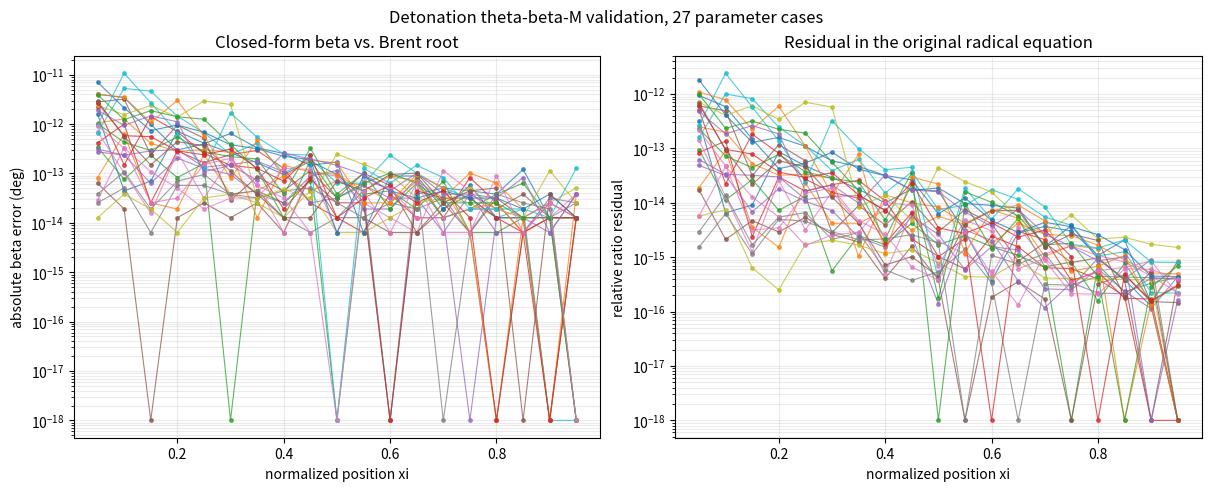

Generate this figure with matplotlib:
#!/usr/bin/env python3
"""
爆轰 theta-beta-M 精确反演的数值验证程序。

本程序完成三类相互独立的核对：

1. 用 Cardano/三角公式求推导所得的 tan(beta) 三次方程；
2. 用 Brent 法直接求原始含根号的高压缩支方程；
3. 用解析重根三次式求脱体点，并与原始极曲线上的数值极大值比较。

角度在内部全部使用弧度，CSV 和终端摘要中的角度使用度。
热释放参数 Q 的无量纲定义与推导文档完全相同。
"""

from __future__ import annotations

import argparse
import itertools
import math
import sys
from dataclasses import asdict, dataclass
from pathlib import Path
from typing import Iterable, Sequence

import matplotlib

matplotlib.use("Agg")
import matplotlib.pyplot as plt
import numpy as np
import pandas as pd
from scipy.optimize import brentq, minimize_scalar


RAD_TO_DEG = 180.0 / math.pi
ROOT_TOL = 2.0e-11
FILTER_TOL = 2.0e-9


@dataclass(frozen=True)
class Params:
    """一组上游参数。"""

    M: float
    gamma: float
    Q: float

    @property
    def m(self) -> float:
        return self.M * self.M

    @property
    def qprime(self) -> float:
        return 2.0 * (self.gamma - 1.0) * self.Q / self.gamma


@dataclass(frozen=True)
class CJPoint:
    """CJ 起点。"""

    M_cj: float
    u_cj: float
    beta_cj: float
    theta_cj: float
    X_cj: float


@dataclass(frozen=True)
class DetachmentPoint:
    """附体极曲线的脱体极限。"""

    theta_max: float
    beta_max: float
    s: float
    y: float


def scaled_tolerance(*values: float, factor: float = ROOT_TOL) -> float:
    return factor * max(1.0, *(abs(v) for v in values))


def unique_sorted(values: Iterable[float], tol: float = 2.0e-10) -> list[float]:
    values = sorted(float(v) for v in values if math.isfinite(float(v)))
    result: list[float] = []
    for value in values:
        if not result or abs(value - result[-1]) > tol * max(1.0, abs(value)):
            result.append(value)
    return result


def real_cubic_roots(
    a: float, b: float, c: float, d: float, tol: float = ROOT_TOL
) -> list[float]:
    """
    用实数 Cardano/三角公式求 a*x^3+b*x^2+c*x+d=0 的全部不同实根。

    这里不调用 numpy.roots，以便被验证的对象确实是推导中的闭式公式。
    仅在首项因浮点舍入退化时，降为二次或一次方程。
    """

    coefficient_scale = max(1.0, abs(a), abs(b), abs(c), abs(d))
    eps = tol * coefficient_scale

    if abs(a) <= eps:
        if abs(b) <= eps:
            if abs(c) <= eps:
                return []
            return [-d / c]
        discriminant = c * c - 4.0 * b * d
        disc_tol = tol * max(1.0, c * c, abs(4.0 * b * d))
        if discriminant < -disc_tol:
            return []
        discriminant = max(0.0, discriminant)
        sqrt_disc = math.sqrt(discriminant)
        return unique_sorted(
            [(-c + sqrt_disc) / (2.0 * b), (-c - sqrt_disc) / (2.0 * b)]
        )

    p = (3.0 * a * c - b * b) / (3.0 * a * a)
    q = (
        27.0 * a * a * d
        - 9.0 * a * b * c
        + 2.0 * b * b * b
    ) / (27.0 * a * a * a)
    shift = b / (3.0 * a)
    discriminant = (0.5 * q) ** 2 + (p / 3.0) ** 3
    disc_scale = max(1.0, (0.5 * q) ** 2, abs((p / 3.0) ** 3))
    disc_tol = tol * disc_scale

    if discriminant > disc_tol:
        sqrt_disc = math.sqrt(discriminant)
        z = float(np.cbrt(-0.5 * q + sqrt_disc) + np.cbrt(-0.5 * q - sqrt_disc))
        return [z - shift]

    if discriminant >= -disc_tol:
        if abs(q) <= scaled_tolerance(p, q, factor=tol):
            return [-shift]
        u = float(np.cbrt(-0.5 * q))
        return unique_sorted([2.0 * u - shift, -u - shift])

    if p >= 0.0:
        raise ArithmeticError(
            "三实根分支出现 p>=0，说明浮点判别式或系数量级异常。"
        )

    cosine_argument = (
        (3.0 * q / (2.0 * p)) * math.sqrt(-3.0 / p)
    )
    cosine_argument = min(1.0, max(-1.0, cosine_argument))
    phi = math.acos(cosine_argument) / 3.0
    amplitude = 2.0 * math.sqrt(-p / 3.0)
    roots = [
        amplitude * math.cos(phi - 2.0 * math.pi * k / 3.0) - shift
        for k in range(3)
    ]
    return unique_sorted(roots)


def cj_point(params: Params) -> CJPoint:
    """由 D=0 求物理 CJ 法向马赫数及其斜波起点。"""

    gamma = params.gamma
    A_cj = 1.0 + (gamma * gamma - 1.0) * params.Q / gamma
    if A_cj < 1.0:
        raise ValueError("当前参数导致 CJ 根号无实数值。")
    u_cj = A_cj + math.sqrt(max(0.0, A_cj * A_cj - 1.0))
    M_cj = math.sqrt(u_cj)
    if params.M <= M_cj:
        raise ValueError(
            f"M={params.M:g} 不大于 M_CJ={M_cj:.12g}，"
            "不存在非退化的附体斜弱过驱动支。"
        )
    beta_cj = math.asin(M_cj / params.M)
    X_cj = (gamma + 1.0) * u_cj / (1.0 + gamma * u_cj)
    theta_cj = beta_cj - math.atan(math.tan(beta_cj) / X_cj)
    return CJPoint(M_cj, u_cj, beta_cj, theta_cj, X_cj)


def normal_mach_squared(beta: float, params: Params) -> float:
    return params.m * math.sin(beta) ** 2


def radical_D_from_u(u: float, params: Params) -> float:
    gamma = params.gamma
    return (
        (u - 1.0) ** 2
        - 2.0 * (gamma * gamma - 1.0) * u * params.Q / gamma
    )


def compression_ratio_high(beta: float, params: Params) -> float:
    """原始 R-H 关系的高压缩根 X_+。"""

    u = normal_mach_squared(beta, params)
    D = radical_D_from_u(u, params)
    d_tol = 5.0e-12 * max(1.0, (u - 1.0) ** 2)
    if D < -d_tol:
        return math.nan
    sqrt_D = math.sqrt(max(0.0, D))
    denominator = 1.0 + params.gamma * u - sqrt_D
    if denominator <= 0.0:
        return math.nan
    return (params.gamma + 1.0) * u / denominator


def theta_from_beta_high(beta: float, params: Params) -> float:
    """在原始含根号高压缩极曲线上，由 beta 直接计算 theta。"""

    X = compression_ratio_high(beta, params)
    if not math.isfinite(X) or X <= 0.0:
        return math.nan
    return beta - math.atan(math.tan(beta) / X)


def original_ratio_residual(beta: float, theta: float, params: Params) -> float:
    """
    原始方程的相对残差：

        tan(beta)/tan(beta-theta) = X_+(beta).
    """

    X = compression_ratio_high(beta, params)
    X_geo = math.tan(beta) / math.tan(beta - theta)
    return abs(X_geo - X) / max(1.0, abs(X))


def cubic_coefficients(theta: float, params: Params) -> tuple[float, ...]:
    tau = math.tan(theta)
    m = params.m
    qp = params.qprime
    a3 = tau * tau * (qp + (params.gamma - 1.0) * m + 2.0)
    a2 = 2.0 * tau * (qp - (m - 1.0))
    a1 = qp + tau * tau * ((params.gamma + 1.0) * m + 2.0)
    a0 = 2.0 * tau
    return a3, a2, a1, a0


def normalized_polynomial_residual(
    x: float, coefficients: Sequence[float]
) -> float:
    value = 0.0
    scale = 0.0
    degree = len(coefficients) - 1
    for index, coefficient in enumerate(coefficients):
        power = degree - index
        value += coefficient * x**power
        scale += abs(coefficient) * abs(x) ** power
    return abs(value) / max(1.0, scale)


def root_diagnostics(
    t: float, theta: float, params: Params, cj: CJPoint
) -> dict[str, float | bool]:
    tau = math.tan(theta)
    u = params.m * t * t / (1.0 + t * t)
    r = (t - tau) / (t * (1.0 + t * tau))
    R = 1.0 + params.gamma * u - (params.gamma + 1.0) * u * r
    D = radical_D_from_u(u, params)
    beta = math.atan(t)
    coefficients = cubic_coefficients(theta, params)
    geometry_ok = t > tau - FILTER_TOL * max(1.0, abs(tau))
    cj_ok = u >= cj.u_cj - FILTER_TOL * max(1.0, cj.u_cj)
    high_compression_ok = R >= -FILTER_TOL * max(1.0, abs(R))
    return {
        "t": t,
        "beta": beta,
        "u": u,
        "r": r,
        "R": R,
        "D": D,
        "D_minus_R2": D - R * R,
        "cubic_residual": normalized_polynomial_residual(t, coefficients),
        "geometry_ok": geometry_ok,
        "cj_ok": cj_ok,
        "high_compression_ok": high_compression_ok,
        "accepted": geometry_ok and cj_ok and high_compression_ok,
    }


def closed_form_weak_beta(
    theta: float, params: Params, cj: CJPoint
) -> tuple[float, list[dict[str, float | bool]]]:
    """
    求三次式的全部实根，按几何、CJ 和平方前符号条件筛选，
    再取高压缩支中较小的 beta。
    """

    # CJ 是根号判别式 D=0 的分支端点。完整分段闭式在此处本来就应使用
    # 独立的 beta_CJ 公式；若仍从三次式取近似根，D 中的相消会把极小的
    # beta 舍入误差放大成 O(sqrt(eps)) 的回代误差。Q=0 时原三次式还会
    # 在 theta=0 进一步退化为 0=0。
    cj_theta_tol = ROOT_TOL * max(1.0, abs(cj.theta_cj))
    if abs(theta - cj.theta_cj) <= cj_theta_tol:
        t_cj = math.tan(cj.beta_cj)
        diagnostics = [root_diagnostics(t_cj, theta, params, cj)]
        return cj.beta_cj, diagnostics

    roots = real_cubic_roots(*cubic_coefficients(theta, params))
    diagnostics = [root_diagnostics(t, theta, params, cj) for t in roots]
    accepted = [item for item in diagnostics if bool(item["accepted"])]
    if not accepted:
        detail = ", ".join(
            f"t={float(item['t']):.8g}, "
            f"u={float(item['u']):.8g}, R={float(item['R']):.8g}"
            for item in diagnostics
        )
        raise RuntimeError(f"没有找到合法的高压缩根。候选根：{detail}")
    selected = min(accepted, key=lambda item: float(item["beta"]))
    return float(selected["beta"]), diagnostics


def closed_form_detachment(params: Params, cj: CJPoint) -> DetachmentPoint:
    """用重根条件导出的 y 三次式求解析脱体点。"""

    m = params.m
    qp = params.qprime
    A = qp + (params.gamma - 1.0) * m + 2.0
    B = qp - (m - 1.0)
    C = (params.gamma + 1.0) * m + 2.0
    y_roots = real_cubic_roots(A * C, B * C + 3.0 * A, 4.0 * B, qp)

    candidates: list[DetachmentPoint] = []
    for y in y_roots:
        if y <= 0.0:
            continue
        s = -(3.0 * A * y * y + 4.0 * B * y + qp) / C
        if s <= 0.0:
            continue
        tau = math.sqrt(s)
        t = y / tau
        if t <= tau:
            continue
        theta = math.atan(tau)
        beta = math.atan(t)
        diagnostics = root_diagnostics(t, theta, params, cj)
        if not bool(diagnostics["accepted"]):
            continue
        candidates.append(DetachmentPoint(theta, beta, s, y))

    if not candidates:
        raise RuntimeError(
            "脱体重根三次式没有通过 y>0、s>0、几何、CJ 和高压缩条件的根。"
        )
    return max(candidates, key=lambda point: point.s)


def numerical_detachment(params: Params, cj: CJPoint) -> DetachmentPoint:
    """
    不使用三次式，直接在原始含根号极曲线上数值最大化 theta(beta)。
    """

    lower = cj.beta_cj
    upper = 0.5 * math.pi - 2.0e-9

    def objective(beta: float) -> float:
        theta = theta_from_beta_high(beta, params)
        if not math.isfinite(theta):
            return 1.0e6
        return -theta

    result = minimize_scalar(
        objective,
        bounds=(lower, upper),
        method="bounded",
        options={"xatol": 1.0e-13, "maxiter": 800},
    )
    if not result.success:
        raise RuntimeError(f"数值极值搜索失败：{result.message}")
    beta = float(result.x)
    theta = theta_from_beta_high(beta, params)
    if not math.isfinite(theta):
        raise RuntimeError("数值极值落在原始含根号方程的非实区域。")
    tau = math.tan(theta)
    return DetachmentPoint(theta, beta, tau * tau, tau * math.tan(beta))


def numerical_weak_beta(
    theta: float,
    params: Params,
    cj: CJPoint,
    detachment_numeric: DetachmentPoint,
) -> float:
    """
    在 [beta_CJ,beta_max] 上用 Brent 法直接求
    theta_original(beta)-theta_target=0。

    此过程只使用原始含根号高压缩关系，不使用推导所得三次式。
    """

    lower = cj.beta_cj
    upper = detachment_numeric.beta_max

    def residual(beta: float) -> float:
        return theta_from_beta_high(beta, params) - theta

    f_lower = residual(lower)
    f_upper = residual(upper)
    endpoint_tol = 2.0e-11
    if abs(f_lower) <= endpoint_tol:
        return lower
    if abs(f_upper) <= endpoint_tol:
        return upper
    if f_lower * f_upper > 0.0:
        raise RuntimeError(
            "Brent 区间未夹住弱支根："
            f"f(beta_CJ)={f_lower:.6e}, f(beta_max)={f_upper:.6e}。"
        )
    return float(
        brentq(
            residual,
            lower,
            upper,
            xtol=5.0e-15,
            rtol=8.0 * np.finfo(float).eps,
            maxiter=300,
        )
    )


def case_label(params: Params) -> str:
    return f"M={params.M:g}, gamma={params.gamma:g}, Q={params.Q:g}"


def scan_case(
    params: Params,
    theta_points: int,
) -> tuple[
    list[dict[str, object]],
    list[dict[str, object]],
    dict[str, object],
]:
    cj = cj_point(params)
    det_closed = closed_form_detachment(params, cj)
    det_numeric = numerical_detachment(params, cj)

    if det_closed.theta_max <= cj.theta_cj:
        raise RuntimeError("解析脱体角不大于 CJ 起始转角，物理区间为空。")

    rows: list[dict[str, object]] = []
    candidate_rows: list[dict[str, object]] = []
    for index, xi in enumerate(np.linspace(0.0, 1.0, theta_points)):
        theta = cj.theta_cj + float(xi) * (
            det_closed.theta_max - cj.theta_cj
        )
        beta_closed, diagnostics = closed_form_weak_beta(theta, params, cj)
        for root_index, item in enumerate(diagnostics):
            candidate_rows.append(
                {
                    "M": params.M,
                    "gamma": params.gamma,
                    "Q": params.Q,
                    "theta_index": index,
                    "xi": float(xi),
                    "theta_deg": theta * RAD_TO_DEG,
                    "root_index": root_index,
                    "t": float(item["t"]),
                    "beta_deg": float(item["beta"]) * RAD_TO_DEG,
                    "u": float(item["u"]),
                    "u_cj": cj.u_cj,
                    "R": float(item["R"]),
                    "D": float(item["D"]),
                    "D_minus_R2": float(item["D_minus_R2"]),
                    "cubic_rel_residual": float(item["cubic_residual"]),
                    "geometry_ok": bool(item["geometry_ok"]),
                    "cj_ok": bool(item["cj_ok"]),
                    "high_compression_ok": bool(
                        item["high_compression_ok"]
                    ),
                    "accepted": bool(item["accepted"]),
                }
            )

        if index == 0:
            beta_numeric = cj.beta_cj
            comparison_kind = "CJ endpoint"
        elif index == theta_points - 1:
            beta_numeric = det_numeric.beta_max
            comparison_kind = "detachment endpoint"
        else:
            beta_numeric = numerical_weak_beta(
                theta, params, cj, det_numeric
            )
            comparison_kind = "same-theta Brent root"

        selected = min(
            (item for item in diagnostics if bool(item["accepted"])),
            key=lambda item: float(item["beta"]),
        )
        beta_error_deg = abs(beta_closed - beta_numeric) * RAD_TO_DEG
        raw_radical_residual = original_ratio_residual(
            beta_closed, theta, params
        )
        if index == 0:
            # CJ 处 D=0，应以精确端点 X_CJ 回代。raw_radical_residual
            # 仍保留直接计算根号判别式时的相消误差，供数值病态诊断。
            X_geo = math.tan(beta_closed) / math.tan(beta_closed - theta)
            stable_original_residual = abs(X_geo - cj.X_cj) / max(
                1.0, abs(cj.X_cj)
            )
            theta_back = beta_closed - math.atan(
                math.tan(beta_closed) / cj.X_cj
            )
        else:
            stable_original_residual = raw_radical_residual
            theta_back = theta_from_beta_high(beta_closed, params)
        theta_back_error_deg = abs(theta_back - theta) * RAD_TO_DEG

        rows.append(
            {
                "M": params.M,
                "gamma": params.gamma,
                "Q": params.Q,
                "index": index,
                "xi": float(xi),
                "comparison_kind": comparison_kind,
                "theta_deg": theta * RAD_TO_DEG,
                "beta_closed_deg": beta_closed * RAD_TO_DEG,
                "beta_numeric_deg": beta_numeric * RAD_TO_DEG,
                "beta_abs_error_deg": beta_error_deg,
                "theta_back_error_deg": theta_back_error_deg,
                "original_ratio_rel_residual": stable_original_residual,
                "raw_radical_rel_residual": raw_radical_residual,
                "cubic_rel_residual": float(selected["cubic_residual"]),
                "u": float(selected["u"]),
                "u_minus_u_cj": float(selected["u"]) - cj.u_cj,
                "R": float(selected["R"]),
                "D": float(selected["D"]),
                "D_minus_R2": float(selected["D_minus_R2"]),
                "real_root_count": len(diagnostics),
                "accepted_root_count": sum(
                    bool(item["accepted"]) for item in diagnostics
                ),
            }
        )

    frame = pd.DataFrame(rows)
    interior = frame[frame["comparison_kind"] == "same-theta Brent root"]
    if interior.empty:
        interior = frame

    summary: dict[str, object] = {
        **asdict(params),
        "status": "OK",
        "message": "",
        "M_cj": cj.M_cj,
        "u_cj": cj.u_cj,
        "theta_cj_deg": cj.theta_cj * RAD_TO_DEG,
        "beta_cj_deg": cj.beta_cj * RAD_TO_DEG,
        "theta_max_closed_deg": det_closed.theta_max * RAD_TO_DEG,
        "theta_max_numeric_deg": det_numeric.theta_max * RAD_TO_DEG,
        "theta_max_abs_error_deg": abs(
            det_closed.theta_max - det_numeric.theta_max
        )
        * RAD_TO_DEG,
        "beta_at_max_closed_deg": det_closed.beta_max * RAD_TO_DEG,
        "beta_at_max_numeric_deg": det_numeric.beta_max * RAD_TO_DEG,
        "beta_at_max_abs_error_deg": abs(
            det_closed.beta_max - det_numeric.beta_max
        )
        * RAD_TO_DEG,
        "max_interior_beta_error_deg": float(
            interior["beta_abs_error_deg"].max()
        ),
        "max_theta_back_error_deg": float(
            frame["theta_back_error_deg"].max()
        ),
        "max_original_ratio_rel_residual": float(
            frame["original_ratio_rel_residual"].max()
        ),
        "max_raw_radical_rel_residual": float(
            frame["raw_radical_rel_residual"].max()
        ),
        "max_cubic_rel_residual": float(
            frame["cubic_rel_residual"].max()
        ),
        "max_abs_D_minus_R2": float(
            frame["D_minus_R2"].abs().max()
        ),
        "theta_point_count": theta_points,
    }
    return rows, candidate_rows, summary


def make_error_plot(scan_df: pd.DataFrame, output_path: Path) -> None:
    valid = scan_df[scan_df["comparison_kind"] == "same-theta Brent root"].copy()
    if valid.empty:
        return
    labels = (
        valid["M"].map(lambda x: f"{x:g}")
        + "/"
        + valid["gamma"].map(lambda x: f"{x:g}")
        + "/"
        + valid["Q"].map(lambda x: f"{x:g}")
    )
    valid["case"] = labels
    cases = list(dict.fromkeys(valid["case"].tolist()))

    fig, axes = plt.subplots(1, 2, figsize=(12.0, 4.8), constrained_layout=True)
    for case in cases:
        part = valid[valid["case"] == case]
        axes[0].semilogy(
            part["xi"],
            np.maximum(part["beta_abs_error_deg"], 1.0e-18),
            marker="o",
            markersize=2.5,
            linewidth=0.8,
            alpha=0.75,
        )
        axes[1].semilogy(
            part["xi"],
            np.maximum(part["original_ratio_rel_residual"], 1.0e-18),
            marker="o",
            markersize=2.5,
            linewidth=0.8,
            alpha=0.75,
        )

    axes[0].set_title("Closed-form beta vs. Brent root")
    axes[0].set_xlabel("normalized position xi")
    axes[0].set_ylabel("absolute beta error (deg)")
    axes[1].set_title("Residual in the original radical equation")
    axes[1].set_xlabel("normalized position xi")
    axes[1].set_ylabel("relative ratio residual")
    for axis in axes:
        axis.grid(True, which="both", alpha=0.25)
    fig.suptitle(
        f"Detonation theta-beta-M validation, {len(cases)} parameter cases"
    )
    fig.savefig(output_path, dpi=180)
    plt.close(fig)


def dataframe_to_markdown(
    frame: pd.DataFrame, columns: Sequence[str]
) -> str:
    """无额外 tabulate 依赖地生成紧凑 Markdown 表格。"""

    def format_cell(value: object) -> str:
        if pd.isna(value):
            return ""
        if isinstance(value, (float, np.floating)):
            return f"{float(value):.6e}"
        return str(value).replace("|", "\\|")

    header = "| " + " | ".join(columns) + " |"
    separator = "| " + " | ".join("---" for _ in columns) + " |"
    rows = [header, separator]
    for values in frame[list(columns)].itertuples(index=False, name=None):
        rows.append("| " + " | ".join(format_cell(value) for value in values) + " |")
    return "\n".join(rows)


def write_markdown_summary(
    summary_df: pd.DataFrame,
    output_path: Path,
    passed: bool,
    thresholds: dict[str, float],
) -> None:
    ok = summary_df[summary_df["status"] == "OK"].copy()
    lines = [
        "# 爆轰 theta-beta-M 闭式反演数值验证摘要",
        "",
        f"总判定：{'PASS' if passed else 'FAIL'}",
        "",
        "## 判定阈值",
        "",
        f"- 内点波角绝对误差：{thresholds['beta_error_deg']:.3e} deg",
        f"- 解析/数值最大转角误差：{thresholds['theta_max_error_deg']:.3e} deg",
        f"- 原始含根号方程相对残差：{thresholds['original_residual']:.3e}",
        "",
        "## 方法",
        "",
        "1. 闭式侧：对推导得到的 tan(beta) 三次式使用实数 "
        "Cardano/三角公式。",
        "2. 数值侧：在 CJ 到脱体波角之间，直接对原始含根号高压缩方程 "
        "使用 Brent 法。",
        "3. 脱体点：解析侧解重根 y 三次式；数值侧直接最大化原始 "
        "theta(beta) 极曲线。",
        "4. 每个闭式根均重新检查 t>tan(theta)、u>=u_CJ、R>=0 "
        "以及 D-R^2。",
        "",
        "## 分参数结果",
        "",
    ]
    columns = [
        "M",
        "gamma",
        "Q",
        "status",
        "theta_cj_deg",
        "theta_max_closed_deg",
        "theta_max_abs_error_deg",
        "max_interior_beta_error_deg",
        "max_original_ratio_rel_residual",
    ]
    available = [column for column in columns if column in summary_df.columns]
    lines.append(dataframe_to_markdown(summary_df, available))

    lines.extend(["", "## 全局最大误差", ""])
    if not ok.empty:
        lines.extend(
            [
                "- 内点 beta 闭式/Brent 最大绝对误差："
                f"{ok['max_interior_beta_error_deg'].max():.6e} deg",
                "- 解析/数值 theta_max 最大绝对误差："
                f"{ok['theta_max_abs_error_deg'].max():.6e} deg",
                "- 原始含根号方程最大相对残差："
                f"{ok['max_original_ratio_rel_residual'].max():.6e}",
                "- 含 CJ 相消效应的直接根号计算最大残差："
                f"{ok['max_raw_radical_rel_residual'].max():.6e}",
                "- 三次多项式最大相对残差："
                f"{ok['max_cubic_rel_residual'].max():.6e}",
                "- 平方前符号核对 max|D-R^2|："
                f"{ok['max_abs_D_minus_R2'].max():.6e}",
            ]
        )
    else:
        lines.append("- 没有成功完成的参数组。")

    failed_cases = summary_df[summary_df["status"] != "OK"]
    if not failed_cases.empty:
        lines.extend(["", "## 未完成参数组", ""])
        for _, row in failed_cases.iterrows():
            lines.append(
                f"- M={row['M']:g}, gamma={row['gamma']:g}, Q={row['Q']:g}: "
                f"{row['message']}"
            )

    lines.extend(
        [
            "",
            "## 输出文件",
            "",
            "- scan_results.csv：每个网格点的完整结果和筛选诊断量。",
            "- root_candidates.csv：每个三次实根及其逐项物理筛选结果。",
            "- case_summary.csv：每组 M、gamma、Q 的误差汇总。",
            "- validation_error.png：内点波角误差及原方程残差图。",
            "",
        ]
    )
    output_path.write_text("\n".join(lines), encoding="utf-8")


def build_parser() -> argparse.ArgumentParser:
    parser = argparse.ArgumentParser(
        description=(
            "比较爆轰 theta-beta-M 三次闭式反演与原始含根号方程的数值解。"
        )
    )
    parser.add_argument(
        "--M",
        nargs="+",
        type=float,
        default=[5.0, 7.0, 10.0],
        help="上游马赫数网格，默认：5 7 10",
    )
    parser.add_argument(
        "--gamma",
        nargs="+",
        type=float,
        default=[1.2, 1.3, 1.4],
        help="比热比网格，默认：1.2 1.3 1.4",
    )
    parser.add_argument(
        "--Q",
        nargs="+",
        type=float,
        default=[2.0, 5.0, 10.0],
        help="无量纲热释放网格，默认：2 5 10",
    )
    parser.add_argument(
        "--theta-points",
        type=int,
        default=21,
        help="每个参数组从 CJ 到脱体点的 theta 网格数，默认：21",
    )
    parser.add_argument(
        "--output-dir",
        type=Path,
        default=Path("results"),
        help="输出目录，默认：当前目录下 results",
    )
    parser.add_argument(
        "--beta-error-deg",
        type=float,
        default=1.0e-6,
        help="内点 beta 闭式/数值最大允许误差，单位 deg",
    )
    parser.add_argument(
        "--theta-max-error-deg",
        type=float,
        default=1.0e-7,
        help="解析/数值 theta_max 最大允许误差，单位 deg",
    )
    parser.add_argument(
        "--original-residual",
        type=float,
        default=1.0e-9,
        help="原始含根号方程最大允许相对残差",
    )
    return parser


def validate_arguments(args: argparse.Namespace) -> None:
    if args.theta_points < 3:
        raise ValueError("--theta-points 至少为 3。")
    if any(M <= 1.0 for M in args.M):
        raise ValueError("所有 M 必须大于 1。")
    if any(gamma <= 1.0 for gamma in args.gamma):
        raise ValueError("所有 gamma 必须大于 1。")
    if any(Q < 0.0 for Q in args.Q):
        raise ValueError("所有 Q 必须非负。")
    if (
        args.beta_error_deg <= 0.0
        or args.theta_max_error_deg <= 0.0
        or args.original_residual <= 0.0
    ):
        raise ValueError("三个误差阈值必须为正数。")


def main(argv: Sequence[str] | None = None) -> int:
    args = build_parser().parse_args(argv)
    try:
        validate_arguments(args)
    except ValueError as exc:
        print(f"参数错误：{exc}", file=sys.stderr)
        return 2

    output_dir = args.output_dir.resolve()
    output_dir.mkdir(parents=True, exist_ok=True)

    all_rows: list[dict[str, object]] = []
    all_candidate_rows: list[dict[str, object]] = []
    summaries: list[dict[str, object]] = []
    parameter_grid = itertools.product(args.M, args.gamma, args.Q)

    for M, gamma, Q in parameter_grid:
        params = Params(float(M), float(gamma), float(Q))
        print(f"[scan] {case_label(params)}")
        try:
            rows, candidate_rows, summary = scan_case(
                params, args.theta_points
            )
            all_rows.extend(rows)
            all_candidate_rows.extend(candidate_rows)
            summaries.append(summary)
        except Exception as exc:
            summaries.append(
                {
                    **asdict(params),
                    "status": "ERROR",
                    "message": f"{type(exc).__name__}: {exc}",
                    "theta_point_count": args.theta_points,
                }
            )
            print(f"  [error] {type(exc).__name__}: {exc}", file=sys.stderr)

    scan_df = pd.DataFrame(all_rows)
    candidates_df = pd.DataFrame(all_candidate_rows)
    summary_df = pd.DataFrame(summaries)
    scan_path = output_dir / "scan_results.csv"
    candidates_path = output_dir / "root_candidates.csv"
    summary_path = output_dir / "case_summary.csv"
    markdown_path = output_dir / "validation_summary.md"
    plot_path = output_dir / "validation_error.png"

    scan_df.to_csv(scan_path, index=False, encoding="utf-8-sig")
    candidates_df.to_csv(candidates_path, index=False, encoding="utf-8-sig")
    summary_df.to_csv(summary_path, index=False, encoding="utf-8-sig")
    if not scan_df.empty:
        make_error_plot(scan_df, plot_path)

    ok = summary_df[summary_df["status"] == "OK"]
    no_case_errors = len(ok) == len(summary_df) and not summary_df.empty
    thresholds = {
        "beta_error_deg": args.beta_error_deg,
        "theta_max_error_deg": args.theta_max_error_deg,
        "original_residual": args.original_residual,
    }
    within_thresholds = (
        no_case_errors
        and float(ok["max_interior_beta_error_deg"].max())
        <= args.beta_error_deg
        and float(ok["theta_max_abs_error_deg"].max())
        <= args.theta_max_error_deg
        and float(ok["max_original_ratio_rel_residual"].max())
        <= args.original_residual
    )
    passed = bool(within_thresholds)
    write_markdown_summary(
        summary_df, markdown_path, passed=passed, thresholds=thresholds
    )

    print("")
    print(f"判定：{'PASS' if passed else 'FAIL'}")
    if not ok.empty:
        print(
            "内点 beta 最大误差："
            f"{ok['max_interior_beta_error_deg'].max():.6e} deg"
        )
        print(
            "theta_max 最大误差："
            f"{ok['theta_max_abs_error_deg'].max():.6e} deg"
        )
        print(
            "原始方程最大相对残差："
            f"{ok['max_original_ratio_rel_residual'].max():.6e}"
        )
    print(f"详细结果：{markdown_path}")
    return 0 if passed else 1


if __name__ == "__main__":
    raise SystemExit(main())
